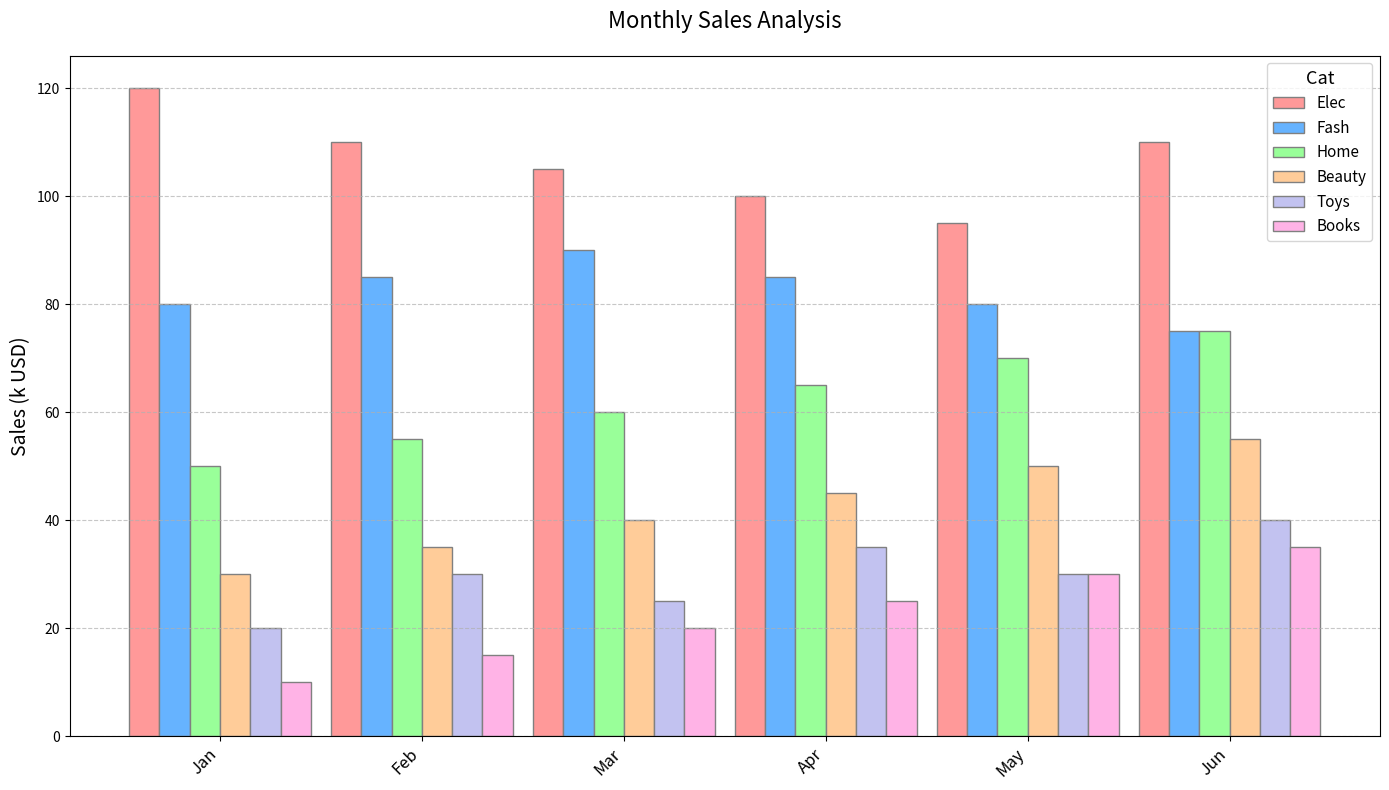

Python code for this plot:
import matplotlib.pyplot as plt
import numpy as np

# Categories and corresponding sales data over 6 months
categories = ["Elec", "Fash", "Home", "Beauty", "Toys", "Books"]
months = ["Jan", "Feb", "Mar", "Apr", "May", "Jun"]

# Sales data in thousands USD
sales_data = [
    [120, 110, 105, 100, 95, 110],  # Electronics
    [80, 85, 90, 85, 80, 75],       # Fashion
    [50, 55, 60, 65, 70, 75],       # Home Goods
    [30, 35, 40, 45, 50, 55],       # Beauty
    [20, 30, 25, 35, 30, 40],       # Toys
    [10, 15, 20, 25, 30, 35]        # Books
]

sales_data = np.array(sales_data)

fig, ax = plt.subplots(figsize=(14, 8))

x = np.arange(len(months))
bar_width = 0.15
colors = ['#ff9999','#66b3ff','#99ff99','#ffcc99','#c2c2f0','#ffb3e6']

for i in range(len(categories)):
    ax.bar(x + i*bar_width, sales_data[i], width=bar_width, color=colors[i], edgecolor='grey', label=categories[i])

ax.set_title('Monthly Sales Analysis', fontsize=16, pad=20)
ax.set_ylabel('Sales (k USD)', fontsize=14)
ax.set_xticks(x + bar_width * (len(categories) - 1) / 2)
ax.set_xticklabels(months, rotation=45, ha='right', fontsize=12)

ax.legend(title="Cat", title_fontsize='13', fontsize='11')
ax.grid(axis='y', linestyle='--', alpha=0.7)
plt.tight_layout()

plt.show()
